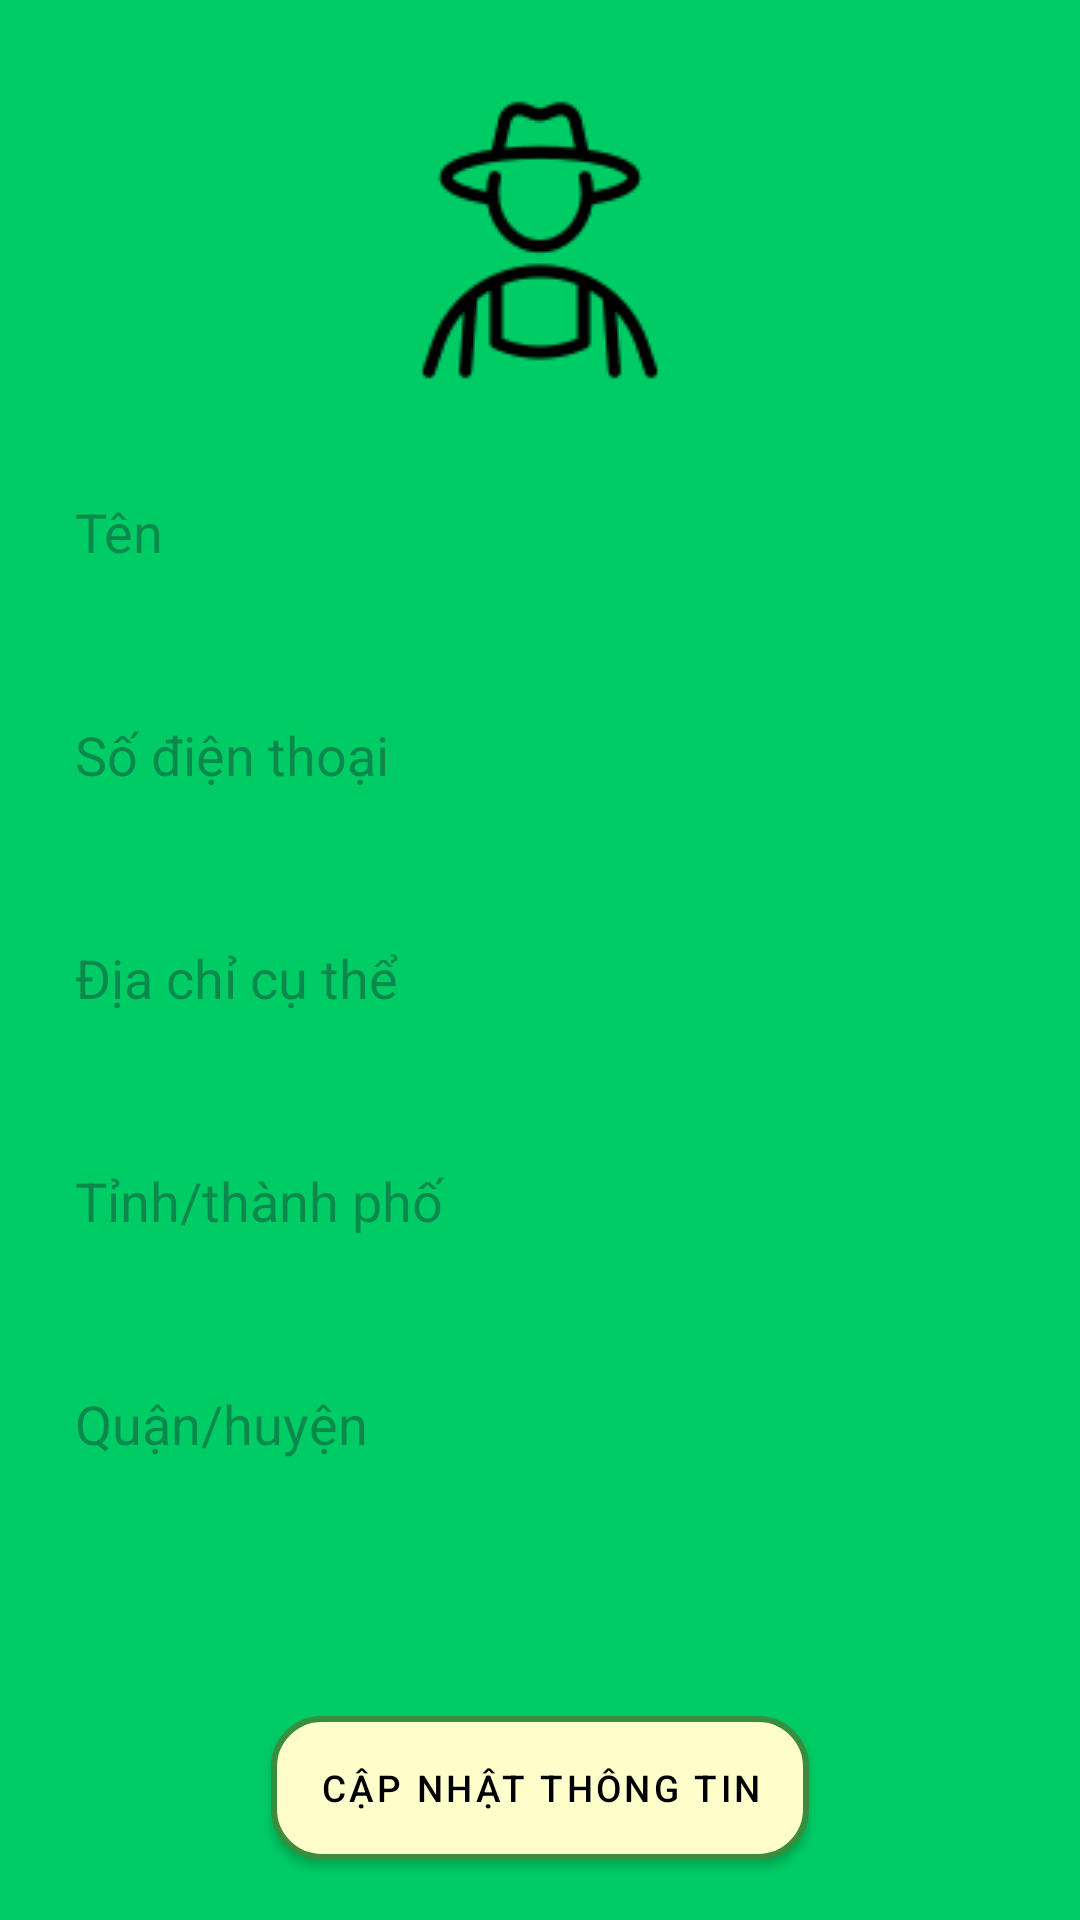

Write the Android layout XML for this screen, with the resource values it uses.
<!-- AndroidManifest.xml: application theme Theme.BanNhaNong.NoActionBar -->
<!-- res/layout/fragment_account.xml -->
<?xml version="1.0" encoding="utf-8"?>
<FrameLayout xmlns:android="http://schemas.android.com/apk/res/android"
    xmlns:tools="http://schemas.android.com/tools"
    android:layout_width="match_parent"
    android:layout_height="match_parent"
    tools:context=".AccountFragment">

    <LinearLayout
        android:layout_width="match_parent"
        android:layout_height="match_parent"
        android:background="#00CC66"
        android:orientation="vertical"
        android:padding="10dp">

        <ImageView
            android:layout_width="wrap_content"
            android:layout_height="wrap_content"
            android:src="@drawable/icon_farmer"
            android:layout_gravity="center"
            android:layout_marginBottom="20dp"
            android:layout_marginTop="20dp" />

        <EditText
            android:id="@+id/edtTen"
            android:layout_width="match_parent"
            android:layout_height="wrap_content"
            android:hint="Tên"
            android:layout_marginBottom="20dp"
            android:padding="15dp"
            android:backgroundTint="@color/white"
            android:background="@drawable/edittext_border" />

        <EditText
            android:id="@+id/edtSDT"
            android:layout_width="match_parent"
            android:layout_height="wrap_content"
            android:hint="Số điện thoại"
            android:layout_marginBottom="20dp"
            android:padding="15dp"
            android:backgroundTint="@color/white"
            android:background="@drawable/edittext_border" />

        <EditText
            android:id="@+id/edtDiachi"
            android:layout_width="match_parent"
            android:layout_height="wrap_content"
            android:hint="Địa chỉ cụ thể"
            android:layout_marginBottom="20dp"
            android:padding="15dp"
            android:backgroundTint="@color/white"
            android:background="@drawable/edittext_border" />
        <EditText
            android:id="@+id/edtTinhthanh"
            android:layout_width="match_parent"
            android:layout_height="wrap_content"
            android:hint="Tỉnh/thành phố"
            android:layout_marginBottom="20dp"
            android:padding="15dp"
            android:backgroundTint="@color/white"
            android:background="@drawable/edittext_border"
            android:focusable="false"
            android:clickable="true" />

        <EditText
            android:id="@+id/edtQuanhuyen"
            android:layout_width="match_parent"
            android:layout_height="wrap_content"
            android:hint="Quận/huyện"
            android:layout_marginBottom="20dp"
            android:padding="15dp"
            android:backgroundTint="@color/white"
            android:background="@drawable/edittext_border"
            android:focusable="false"
            android:clickable="true" />
        <LinearLayout
            android:layout_width="match_parent"
            android:layout_height="match_parent"
            android:gravity="center|bottom"
            android:orientation="vertical">
        <Button
            android:id="@+id/btnCapNhatuser"
            android:layout_width="wrap_content"
            android:layout_height="wrap_content"
            android:text="Cập nhật thông tin"
            android:textColor="@color/black"
            style="@style/CustomButtonStyle"
            android:layout_gravity="center"
            android:layout_marginBottom="10dp"
            android:textSize="6pt"/>
        </LinearLayout>
    </LinearLayout>
</FrameLayout>
<!-- resources referenced by this layout -->
<resources>
  <!-- drawable icon_farmer: png bitmap (drawable, 2790 bytes) -->
  <style name="CustomButtonStyle" parent="Widget.MaterialComponents.Button">
          <item name="android:background">@drawable/custom_button</item>
          <item name="backgroundTint">@null</item>
      </style>
  <style name="Theme.BanNhaNong.NoActionBar">
          <item name="windowActionBar">false</item>
          <item name="windowNoTitle">true</item>
          <item name="android:windowFullscreen">true</item>
          <item name="android:fitsSystemWindows">false</item>
          <item name="android:statusBarColor">@android:color/transparent</item>
          <item name="android:windowLightStatusBar">true</item>
      </style>
  <!-- drawable custom_button (drawable) -->
  <?xml version="1.0" encoding="utf-8"?>
  <selector xmlns:android="http://schemas.android.com/apk/res/android">
      <item>
          <shape android:shape="rectangle">
              <corners android:radius="16dp" />
              <solid android:color="#FFFFCC" /> 
              <stroke android:width="2dp" android:color="#388E3C" /> 
          </shape>
      </item>
  </selector>
  <!-- not gathered from this repository: default colours our renderer supplied (Android Studio template values) -->
  <color name="black">#FF000000</color>
  <color name="white">#FFFFFFFF</color>
</resources>
